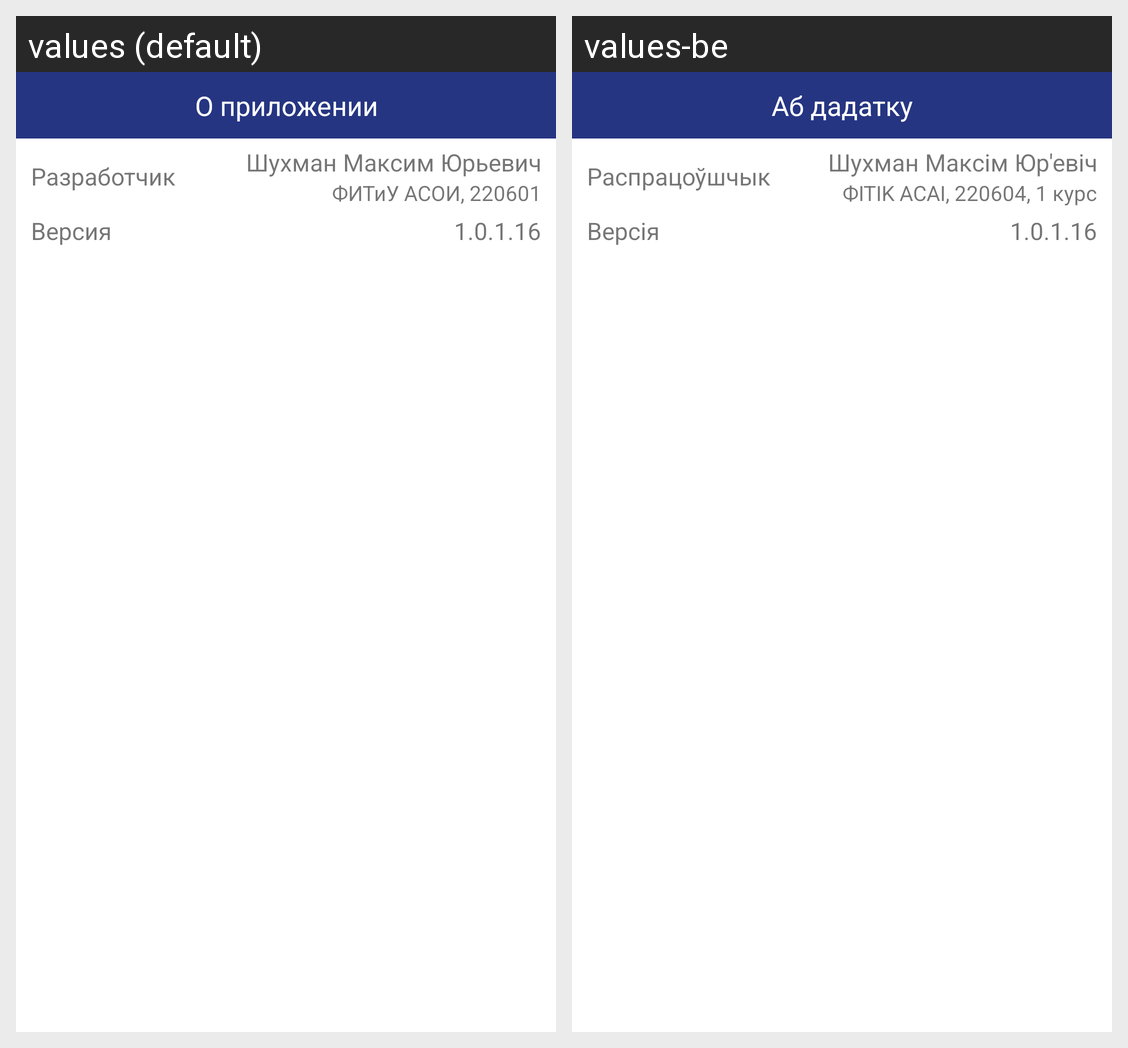

The Android screen above is rendered under two locales of the same app. Produce the string resources it draws, with the default and per-locale values.
Android screen res/layout/dialog_about.xml rendered under 2 locales, left to right: values (default), values-be. Device: Nexus 5 (rendered at 1080×1920; each locale shown at half size, 540×960, under a caption strip naming it); theme Theme.BSUIRSchedule.
Strings drawn on this screen, with the default value and each locale's value (text and hints the layout hard-codes, and strings that could not be matched under every locale, appear in the picture but are not listed):

item_about_app
  values: О приложении
  values-be: Аб дадатку

developer
  values: Разработчик
  values-be: Распрацоўшчык

creator_fio
  values: Шухман Максим Юрьевич
  values-be: Шухман Максім Юр'евіч

creator_inf
  values: ФИТиУ АСОИ, 220601
  values-be: ФITIK АСAI, 220604, 1 курс

vesion
  values: Версия
  values-be: Версiя
